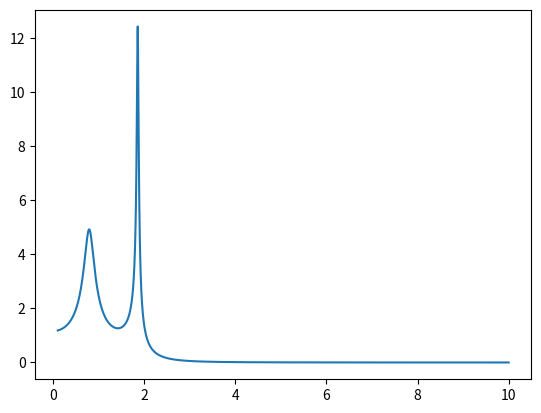

Reproduce this figure in Python. (Note: this script raises an exception after producing the figure.)
import numpy as np
import matplotlib.pyplot as plt

L = 500
w1 = 0.8
w2 = 2.0
zf = 50

V = 30
n_freq = 128*2**4
w = np.linspace(0.1, 10, n_freq)
n_nodes = 100
n_modes = 2
x = np.linspace(0,500,n_nodes)
delta_x = np.abs(np.tile(x, (n_nodes,1)) - np.tile(x, (n_nodes,1)).transpose())

phi1 = np.array([np.zeros(n_nodes), np.sin(np.pi*x/L), np.zeros(n_nodes)])
phi2 = np.array([np.zeros(n_nodes), np.zeros(n_nodes), np.sin(np.pi*x/L)])

xr = L/2

CL = 0
CL_d = 5
CM = 0
CM_d = 1.5

Iw = 0.08
xLu = 162
xLw = xLu / 12

auto_spec = (1.5 * xLw / V)/(1+2.25*w*xLw/V)**(5/3)
Cwx = 6.5/2/np.pi
co_spec = np.exp(-Cwx*np.einsum('w,ij->wij', w, delta_x/V))

ro = 1.25
B = 20
D = 4
m1 = 10**4
m2 = 6*10**5
zeta1 = 0.005
zeta2 = 0.005

zeta_ae_11 = -39.06E-04 * V + 0j
zeta_ae_12 = 0 + 0j
zeta_ae_21 = -1.563E-04 * V + 0j
zeta_ae_22 = -0.1563E-04 * V**2 + 0j
kapa_ae_11 = 0 + 0j
kapa_ae_12 = 97.66E-04 * V**2 + 0j
kapa_ae_21 = 0 + 0j
kapa_ae_22 = 1.563E-04 * V**2 + 0j

zeta_ae = np.array([[zeta_ae_11, zeta_ae_12],
                    [zeta_ae_21, zeta_ae_22]])

kapa_ae = np.array([[kapa_ae_11, kapa_ae_12],
                    [kapa_ae_21, kapa_ae_22]])

H = np.linalg.inv( np.array([(np.identity(n_modes) - kapa_ae).tolist()]*n_freq) - np.einsum('w,ij->wij', w**2 , np.diag([w1**-2, w2**-2]), dtype='complex128') + \
      np.einsum('w,ij->wij', 2j*w, np.diag([w1**-1, w2**-1]) @ (np.diag([zeta1, zeta2])-zeta_ae ), dtype='complex128'))

H_test = np.zeros((n_freq, 2,2), dtype='complex128')
H1_1D = np.zeros(n_freq, dtype='complex128')  # neglect diagonals
H2_1D = np.zeros(n_freq, dtype='complex128')  # neglect diagonals
for i in range(n_freq):
    H_test[i] = np.linalg.inv(np.identity(n_modes) - kapa_ae - (w[i] * np.diag([1/w1, 1/w2]))**2 + 2j*w[i] *
                 np.diag([w1**-1, w2**-1]) @ (np.diag([zeta1, zeta2])-zeta_ae ))
    H1_1D[i] = (1 - kapa_ae_11 - w[i]**2 * w1**-2 + 2j*w[i] * w1**-1 * zeta1-zeta_ae_11)**-1  # neglect diagonals
    H2_1D[i] = (1 - kapa_ae_22 - w[i]**2 * w2**-2 + 2j*w[i] * w2**-1 * zeta2-zeta_ae_22)**-1  # neglect diagonals


det_H = np.zeros(n_freq, dtype='complex128')
det_H_test = np.zeros(n_freq, dtype='complex128')  # confirming einsum
for f in range(n_freq):
    # sign, logdet = np.linalg.slogdet(H[f])  # a more robust way to obtain determinant, to prevent overflow or underflow
    # det_H[f] = sign * np.exp(logdet)
    # sign, logdet = np.linalg.slogdet(H_test[f])
    # det_H_test[f] = sign * np.exp(logdet)
    # OLD:
    det_H[f] = np.linalg.det(H[f])
    det_H_test[f] = np.linalg.det(H_test[f])


H11 = 1- 0.1**2 * w1**-2 + 2j*0.1* w1**-1 * (zeta1-zeta_ae_11)



plt.plot(w, np.abs(det_H))
plt.plot(w, np.abs(det_H_test), 'rho')
plt.plot(w, np.abs(H1_1D*H2_1D), label='1D * 1D')
plt.grid()
plt.yscale('log')
plt.xscale('log')
# plt.ylim([0.1,100])
plt.legend()
plt.show()

# H1_1D_newtest = np.zeros(n_freq, dtype='complex128')
# H1_1D_newtest_abs = np.zeros(n_freq, dtype='complex128')
# for i in range(n_freq):
#     H1_1D_newtest[i] = np.reciprocal(1 - w[i] ** 2 * w1 ** -2 + 2j * w[i] * w1 ** -1 * zeta1 )
#     H1_1D_newtest_abs[i] = np.abs(H1_1D_newtest[i])
#
# i = 2048
# print((1 - w[i] ** 2 * w1 ** -2 + 2j * w[i] * w1 ** -1 * zeta1 ))
# print(np.abs((1 - w[i] ** 2 * w1 ** -2 + 2j * w[i] * w1 ** -1 * zeta1 ) ** -1))
#
#
# plt.scatter(w, H1_1D_newtest_abs)
# plt.xscale('log')
# plt.yscale('log')
# plt.grid()
# plt.ylim([0.1,100])
# plt.show()

